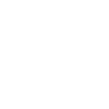
t = 0.00 s
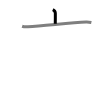
t = 1.50 s
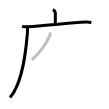
t = 3.25 s
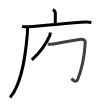
t = 4.75 s
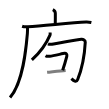
t = 6.50 s
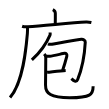
t = 8.00 s

The animated SVG that drew these frames (rendered in a browser with its animation timeline set to each time). Animation: 8 SMIL elements (animate=8); one cycle of 8.00 s.

<svg width="109px" height="109px" viewBox="0 0 px 109px" xmlns="http://www.w3.org/2000/svg" xmlns:xlink="http://www.w3.org/1999/xlink" xml:space="preserve" version="1.1"  baseProfile="full">
<path d="M52.81,9.63c0.76,0.38,2.51,1.87,2.51,3.65c0,0.79,0.08,5.65-0.07,10.46" style="fill:none;stroke:black;stroke-width:3;opacity:0">
  <animate attributeType="CSS" attributeName="opacity" from="0" to="1" begin="0s" dur="1s" repeatCount="0" fill="freeze" />
</path>
<path d="M22.13,26.23c1.52,0.54,4.3,0.63,5.82,0.54c15.8-0.91,42.8-4.02,58.11-4.73c2.53-0.12,4.05,0.26,5.31,0.53" style="fill:none;stroke:black;stroke-width:3;opacity:0">
  <animate attributeType="CSS" attributeName="opacity" from="0" to="1" begin="1s" dur="1s" repeatCount="0" fill="freeze" />
</path>
<path d="M27.49,26.5c0.05,1.68,0.11,4.35-0.1,6.76c-1.24,14.26-4.02,48.84-17.33,64.21" style="fill:none;stroke:black;stroke-width:3;opacity:0">
  <animate attributeType="CSS" attributeName="opacity" from="0" to="1" begin="2s" dur="1s" repeatCount="0" fill="freeze" />
</path>
<path d="M50.1,32.5c0.05,0.65,0.27,1.72-0.1,2.6c-2.44,5.73-9.05,16.49-18.14,24.85" style="fill:none;stroke:black;stroke-width:3;opacity:0">
  <animate attributeType="CSS" attributeName="opacity" from="0" to="1" begin="3s" dur="1s" repeatCount="0" fill="freeze" />
</path>
<path d="M47.99,43.83c0.98,0.52,2.35,0.7,3.92,0.35s25.59-4.66,29.49-4.96c1.85-0.14,3.96,0.96,3.87,2.91c-0.52,10.12-2.27,24.12-7.6,37.31c-1.42,3.52-3.96,1.31-6.27-0.87" style="fill:none;stroke:black;stroke-width:3;opacity:0">
  <animate attributeType="CSS" attributeName="opacity" from="0" to="1" begin="4s" dur="1s" repeatCount="0" fill="freeze" />
</path>
<path d="M45.53,55.7c1.28,0.81,2.37,0.81,4.25,0.54c3.81-0.54,13.64-2.8,14.8-2.9c1.54-0.13,2.75,0.88,2.2,2.97c-0.16,0.62-2.28,8.46-4.12,14" style="fill:none;stroke:black;stroke-width:3;opacity:0">
  <animate attributeType="CSS" attributeName="opacity" from="0" to="1" begin="5s" dur="1s" repeatCount="0" fill="freeze" />
</path>
<path d="M 47.092908,72.25 C 51.212908,71.87 59.81,70.72 65.67,70.38" style="fill:none;stroke:black;stroke-width:3;opacity:0">
  <animate attributeType="CSS" attributeName="opacity" from="0" to="1" begin="6s" dur="1s" repeatCount="0" fill="freeze" />
</path>
<path d="M 44.254322,53.978358 c 0.81,0.94 1.52,2.05 1.51,3.5 -0.03,4.64 -0.174376,23.400605 -0.232862,27.450182 C 45.407173,93.53423 50.732896,97.69 69.74,97.69 c 20.76,0 23.4,-3.13 23.4,-11.52" style="fill:none;stroke:black;stroke-width:3;opacity:0">
  <animate attributeType="CSS" attributeName="opacity" from="0" to="1" begin="7s" dur="1s" repeatCount="0" fill="freeze" />
</path>
</svg>
